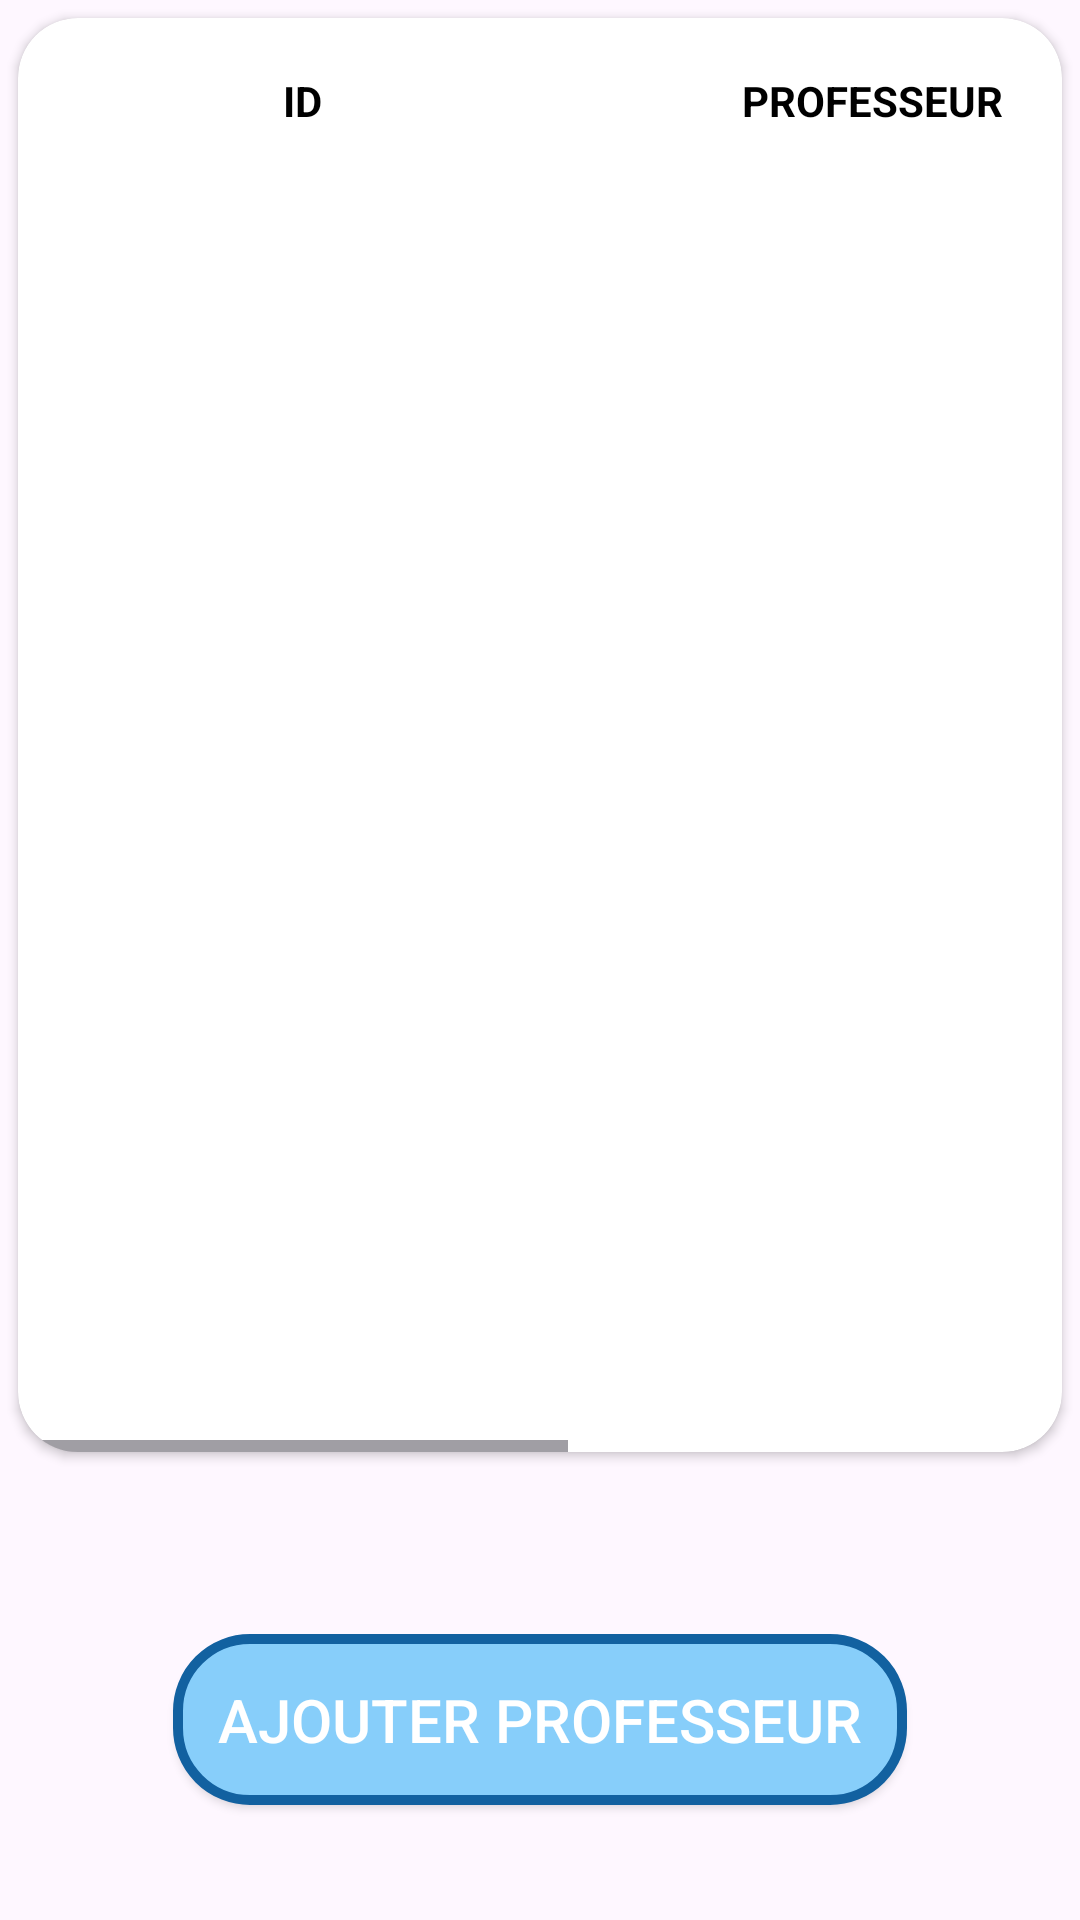

Reconstruct the res/layout file that produces this screen, plus the resources it refers to.
<!-- AndroidManifest.xml: application theme Theme.AppMobile -->
<!-- res/layout/fragment_tableau_prof.xml -->
<?xml version="1.0" encoding="utf-8"?>
<androidx.constraintlayout.widget.ConstraintLayout xmlns:android="http://schemas.android.com/apk/res/android"
    xmlns:app="http://schemas.android.com/apk/res-auto"
    xmlns:tools="http://schemas.android.com/tools"
    android:layout_width="match_parent"
    android:layout_height="match_parent"
    android:orientation="vertical">


    <androidx.core.widget.NestedScrollView
        android:id="@+id/scrollView_container"
        android:layout_width="match_parent"
        android:layout_height="match_parent"
        android:fillViewport="true"
        app:layout_constraintTop_toTopOf="parent"
        tools:layout_editor_absoluteX="0dp"
        android:layout_marginBottom="150dp">

        <androidx.cardview.widget.CardView
            android:id="@+id/contributeCard3"
            android:layout_width="match_parent"
            android:layout_height="match_parent"
            android:layout_margin="6dp"
            android:clickable="true"
            android:elevation="12dp"
            android:focusable="true"
            android:foreground="?android:attr/selectableItemBackground"
            app:cardCornerRadius="20dp"
            app:layout_constraintHorizontal_bias="0.0"
            app:layout_constraintVertical_bias="0.144">

            <HorizontalScrollView
                android:layout_width="match_parent"
                android:layout_height="match_parent">

                <TableLayout
                    android:id="@+id/table_professeur"
                    android:layout_width="match_parent"
                    android:layout_height="match_parent"
                    android:stretchColumns="1">

                    <TableRow
                        android:layout_width="match_parent"
                        android:layout_height="match_parent">

                        <TextView
                            android:id="@+id/ID_txt"
                            android:layout_width="150dp"
                            android:layout_height="wrap_content"
                            android:layout_gravity="center"
                            android:layout_margin="10dp"
                            android:text="ID"
                            android:textAllCaps="true"
                            android:textColor="@color/black"
                            android:textSize="14sp"
                            android:textStyle="bold" />

                        <TextView
                            android:id="@+id/professeurtxt"
                            android:layout_width="150dp"
                            android:layout_height="wrap_content"
                            android:layout_gravity="center"
                            android:layout_margin="10dp"
                            android:text="Professeur"
                            android:textAllCaps="true"
                            android:textColor="@color/black"
                            android:textSize="14sp"
                            android:textStyle="bold" />

                        <TextView
                            android:id="@+id/datedenaissancettxt"
                            android:layout_width="120dp"
                            android:layout_height="wrap_content"
                            android:layout_margin="10dp"
                            android:text="Date de Naissance"
                            android:textAllCaps="true"
                            android:textColor="@color/black"
                            android:textSize="14sp"
                            android:textStyle="bold" />

                        <TextView
                            android:id="@+id/lieudenaissancetxt"
                            android:layout_width="120dp"
                            android:layout_height="wrap_content"
                            android:layout_margin="10dp"
                            android:text="Lieu de Naissance"
                            android:textAllCaps="true"
                            android:textColor="@color/black"
                            android:textSize="14sp"
                            android:textStyle="bold" />
                    </TableRow>


                </TableLayout>
            </HorizontalScrollView>

        </androidx.cardview.widget.CardView>
    </androidx.core.widget.NestedScrollView>

    <androidx.appcompat.widget.AppCompatButton
        android:id="@+id/ajoute_professeur"
        android:layout_width="wrap_content"
        android:layout_height="wrap_content"
        android:background="@drawable/btnstyle"
        android:padding="15dp"
        android:text="ajouter Professeur"
        android:textColor="@color/white"
        android:textSize="20dp"
        app:layout_constraintBottom_toBottomOf="parent"
        app:layout_constraintEnd_toEndOf="parent"
        app:layout_constraintStart_toStartOf="parent"
        app:layout_constraintTop_toTopOf="parent"
        app:layout_constraintVertical_bias="0.934" />
</androidx.constraintlayout.widget.ConstraintLayout>
<!-- resources referenced by this layout -->
<resources>
  <!-- drawable btnstyle (drawable) -->
  <?xml version="1.0" encoding="utf-8"?>
  <shape xmlns:android="http://schemas.android.com/apk/res/android"
      android:shape="rectangle">
  
      <corners android:bottomLeftRadius="24dp"
          android:bottomRightRadius="24dp"
          android:topRightRadius="24dp"
          android:topLeftRadius="24dp"
          android:angle="270"
          />
      <gradient android:startColor="#87cefa"
          android:endColor="#87cefa"
          />
      <stroke android:width="10px"
          android:color="#1261A0" />
  
  
  
  </shape>
  <style name="Theme.AppMobile" parent="Base.Theme.AppMobile" />
  <style name="Base.Theme.AppMobile" parent="Theme.Material3.DayNight.NoActionBar">
          
          
      </style>
  <!-- not gathered from this repository: default colours our renderer supplied (Android Studio template values) -->
  <color name="black">#FF000000</color>
  <color name="white">#FFFFFFFF</color>
</resources>
